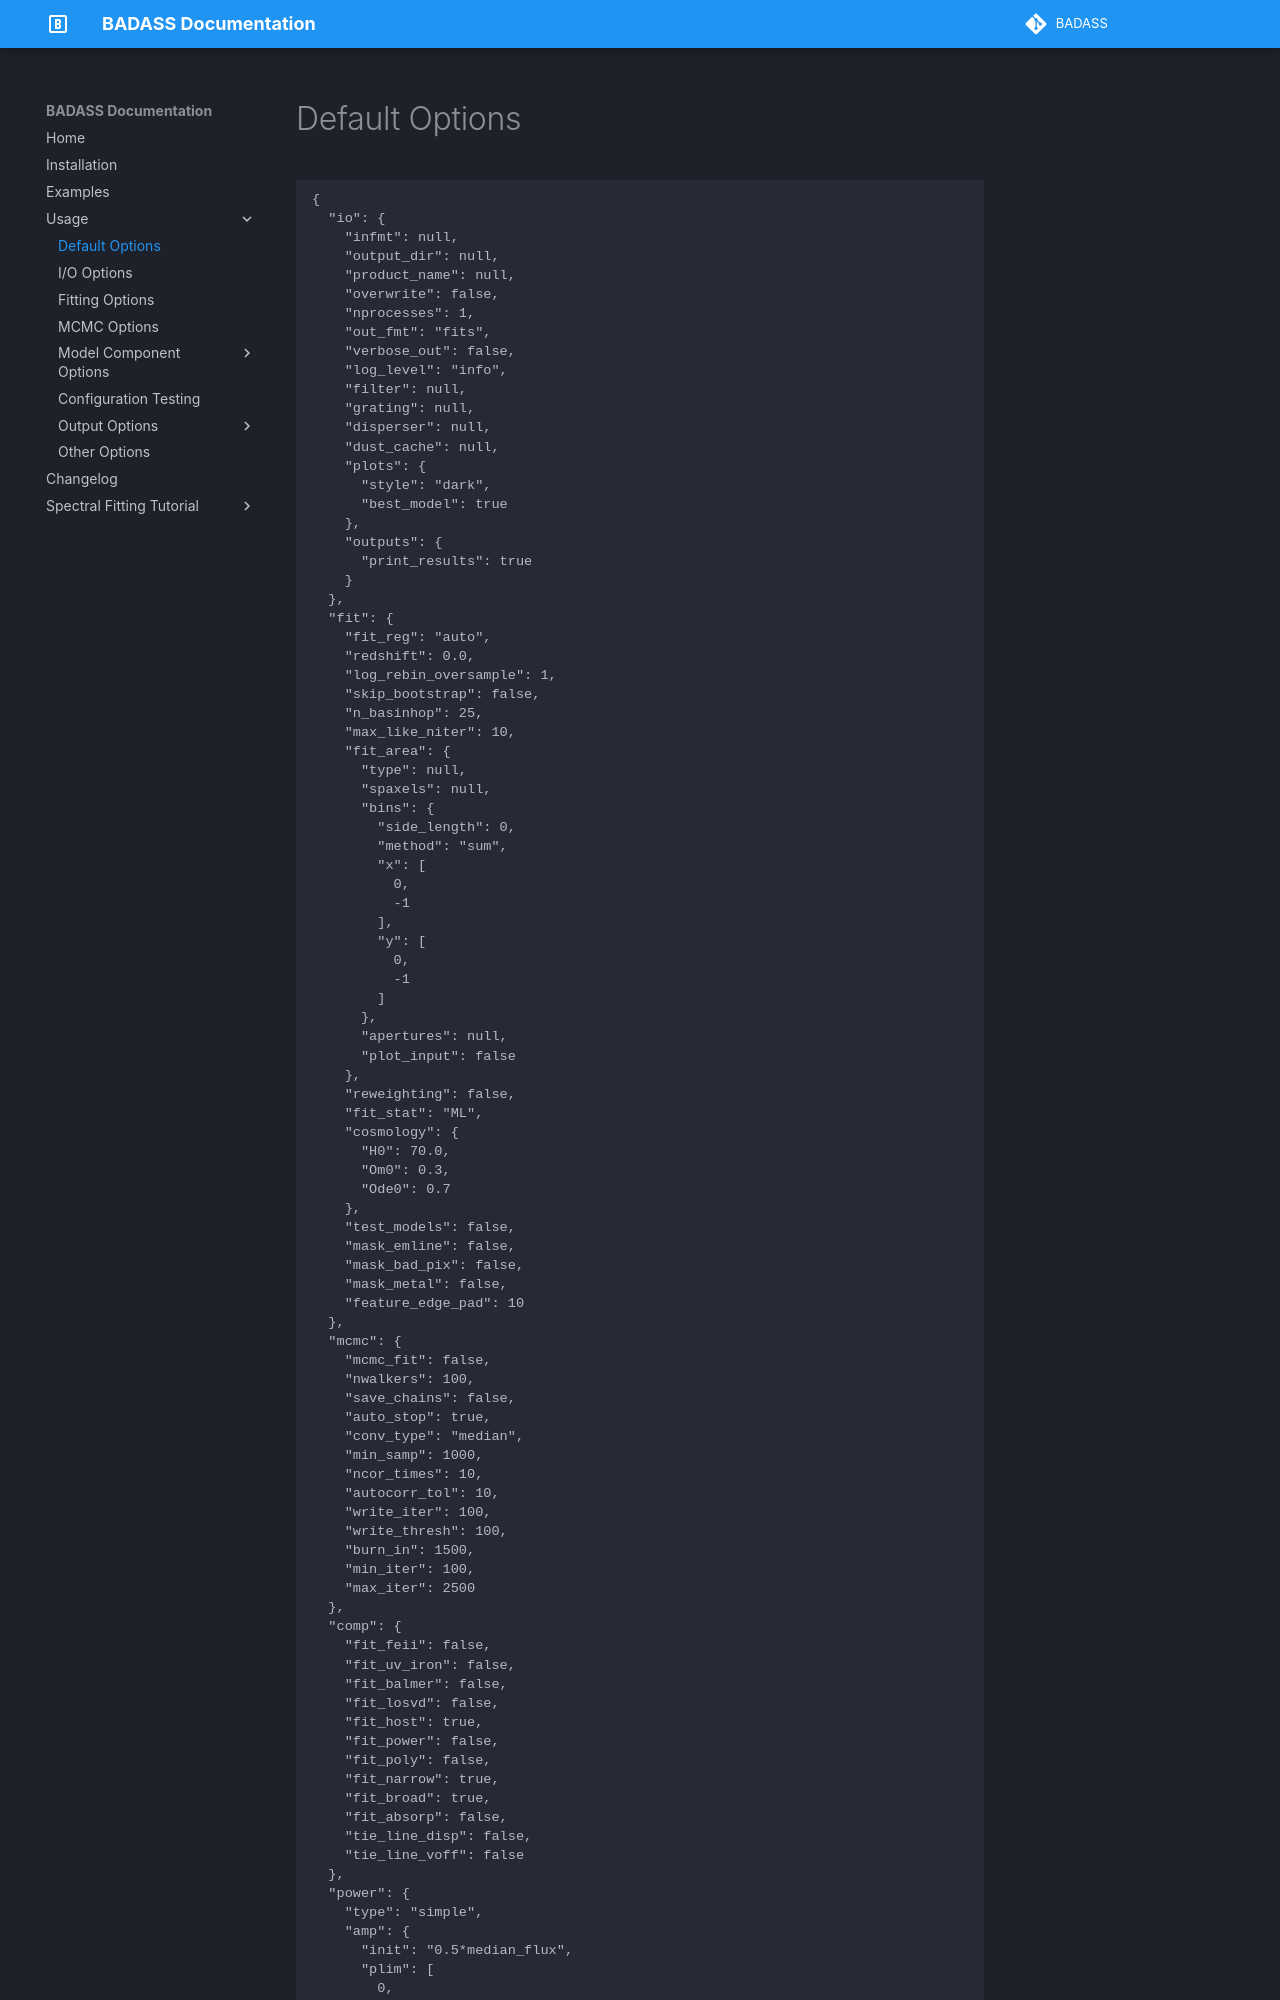

repository: galactic-fireball/BADASS · page: documentation/usage/default/index.html · generator: mkdocs

```json
{
  "io": {
    "infmt": null,
    "output_dir": null,
    "product_name": null,
    "overwrite": false,
    "nprocesses": 1,
    "out_fmt": "fits",
    "verbose_out": false,
    "log_level": "info",
    "filter": null,
    "grating": null,
    "disperser": null,
    "dust_cache": null,
    "plots": {
      "style": "dark",
      "best_model": true
    },
    "outputs": {
      "print_results": true
    }
  },
  "fit": {
    "fit_reg": "auto",
    "redshift": 0.0,
    "log_rebin_oversample": 1,
    "skip_bootstrap": false,
    "n_basinhop": 25,
    "max_like_niter": 10,
    "fit_area": {
      "type": null,
      "spaxels": null,
      "bins": {
        "side_length": 0,
        "method": "sum",
        "x": [
          0,
          -1
        ],
        "y": [
          0,
          -1
        ]
      },
      "apertures": null,
      "plot_input": false
    },
    "reweighting": false,
    "fit_stat": "ML",
    "cosmology": {
      "H0": 70.0,
      "Om0": 0.3,
      "Ode0": 0.7
    },
    "test_models": false,
    "mask_emline": false,
    "mask_bad_pix": false,
    "mask_metal": false,
    "feature_edge_pad": 10
  },
  "mcmc": {
    "mcmc_fit": false,
    "nwalkers": 100,
    "save_chains": false,
    "auto_stop": true,
    "conv_type": "median",
    "min_samp": 1000,
    "ncor_times": 10,
    "autocorr_tol": 10,
    "write_iter": 100,
    "write_thresh": 100,
    "burn_in": 1500,
    "min_iter": 100,
    "max_iter": 2500
  },
  "comp": {
    "fit_feii": false,
    "fit_uv_iron": false,
    "fit_balmer": false,
    "fit_losvd": false,
    "fit_host": tr
